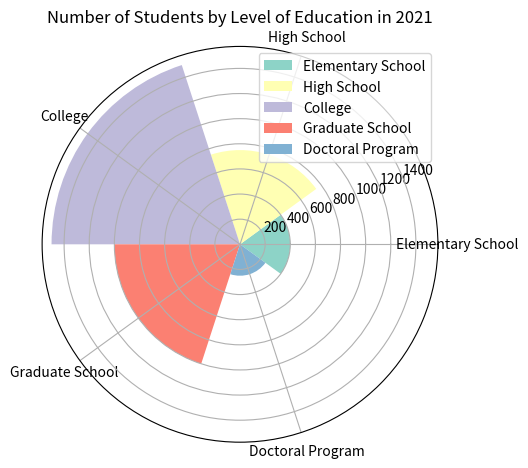

Recreate this plot in Python. (Note: this script raises an exception after producing the figure.)

import matplotlib.pyplot as plt
import numpy as np

data_labels = ['Elementary School', 'High School', 'College', 'Graduate School', 'Doctoral Program']
data = [400, 750, 1500, 1000, 250]
line_labels = ['Level of Education', 'Number of Students']

fig = plt.figure()
ax = fig.add_subplot(111, projection='polar')
ax.set_title('Number of Students by Level of Education in 2021')
num_categories = len(data_labels)
sector_angle = (2 * np.pi) / num_categories

for i in range(num_categories):
    ax.bar(sector_angle * i, data[i], width=sector_angle, label=data_labels[i], color=plt.cm.Set3(i))

ax.set_xticks(np.linspace(0, 2 * np.pi, num_categories, endpoint=False))
ax.set_xticklabels(data_labels, rotation=90)
ax.legend(bbox_to_anchor=(1, 1))

fig.tight_layout()
plt.savefig('/cpfs01/user/yanxiangchao/code0/gpt_chart/structchart_simulation/simulated_data_corner_cases/rose/png/20231227-021234_51.png')
plt.clf()
